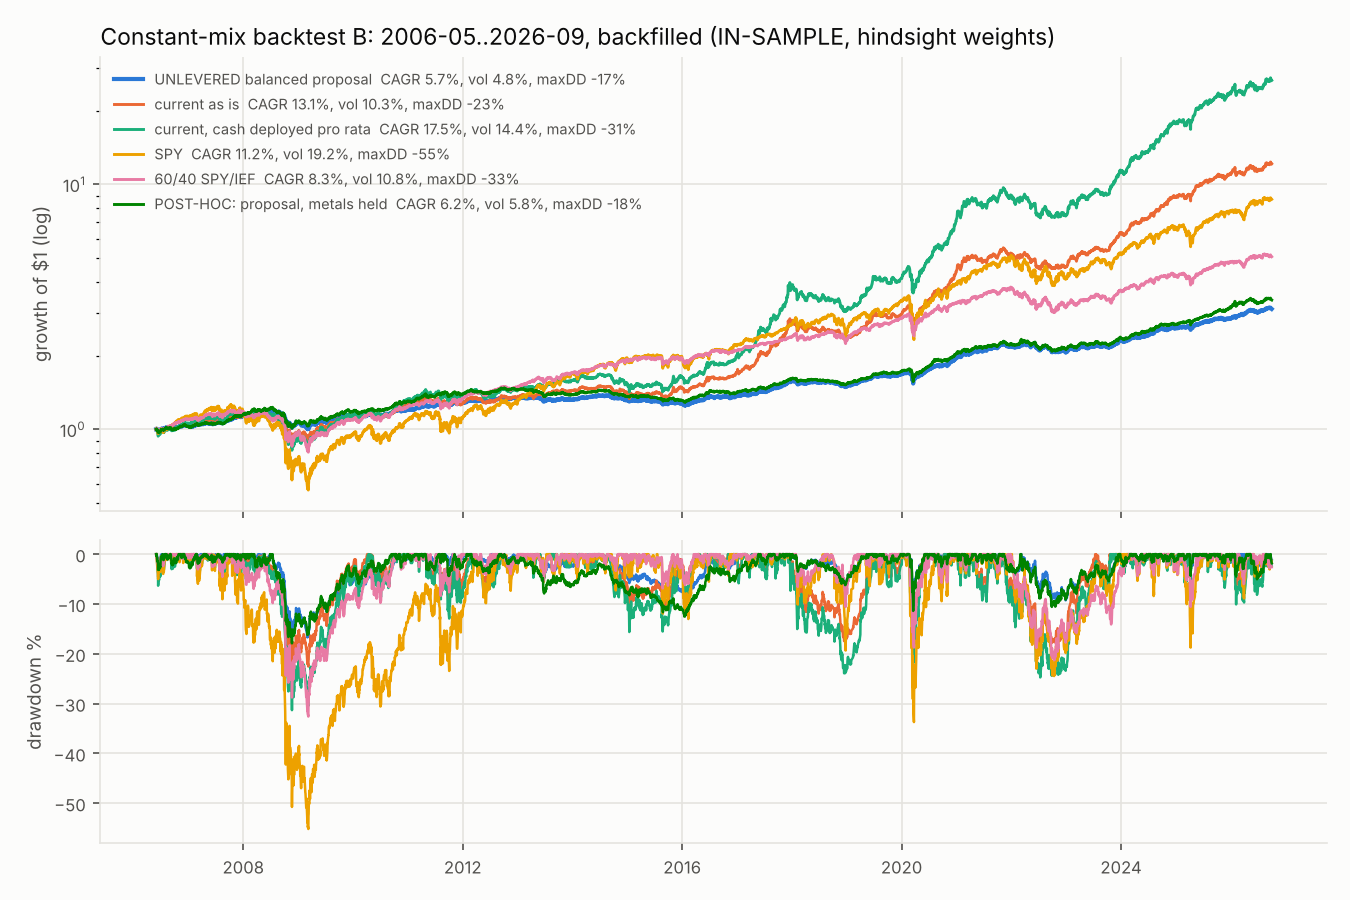

Source data for this figure (header and first rows):
date, series, equity, drawdown
2006-05-31, UNLEVERED balanced proposal, 1.0, 0.0
2006-06-01, UNLEVERED balanced proposal, 1, 0.0
2006-06-02, UNLEVERED balanced proposal, 1.006, 0.0
2006-06-05, UNLEVERED balanced proposal, 1.003, -0.003366
2006-06-06, UNLEVERED balanced proposal, 1.001, -0.005023
2006-06-07, UNLEVERED balanced proposal, 0.9985, -0.007899
2006-06-08, UNLEVERED balanced proposal, 0.9969, -0.009548
2006-06-09, UNLEVERED balanced proposal, 0.9983, -0.008139
2006-06-12, UNLEVERED balanced proposal, 0.9954, -0.01106
2006-06-13, UNLEVERED balanced proposal, 0.9902, -0.01621
2006-06-14, UNLEVERED balanced proposal, 0.9893, -0.01712
2006-06-15, UNLEVERED balanced proposal, 0.9925, -0.01395
2006-06-16, UNLEVERED balanced proposal, 0.9918, -0.01457
2006-06-19, UNLEVERED balanced proposal, 0.9877, -0.01864
2006-06-20, UNLEVERED balanced proposal, 0.9886, -0.01777
2006-06-21, UNLEVERED balanced proposal, 0.9918, -0.01464
2006-06-22, UNLEVERED balanced proposal, 0.9901, -0.01624
2006-06-23, UNLEVERED balanced proposal, 0.9895, -0.01689
2006-06-26, UNLEVERED balanced proposal, 0.9912, -0.01523
2006-06-27, UNLEVERED balanced proposal, 0.9912, -0.01523
2006-06-28, UNLEVERED balanced proposal, 0.9904, -0.016
2006-06-29, UNLEVERED balanced proposal, 0.9983, -0.008113
2006-06-30, UNLEVERED balanced proposal, 1.002, -0.004539
2006-07-03, UNLEVERED balanced proposal, 1.006, -0.0009682
2006-07-05, UNLEVERED balanced proposal, 1.002, -0.00491
2006-07-06, UNLEVERED balanced proposal, 1.004, -0.002105
2006-07-07, UNLEVERED balanced proposal, 1.004, -0.002578
2006-07-10, UNLEVERED balanced proposal, 1.004, -0.002952
2006-07-11, UNLEVERED balanced proposal, 1.007, 0.0
2006-07-12, UNLEVERED balanced proposal, 1.007, -0.0002867
2006-07-13, UNLEVERED balanced proposal, 1.007, -0.0008614
2006-07-14, UNLEVERED balanced proposal, 1.007, -0.0006387
2006-07-17, UNLEVERED balanced proposal, 1.004, -0.003728
2006-07-18, UNLEVERED balanced proposal, 1.001, -0.006243
2006-07-19, UNLEVERED balanced proposal, 1.006, -0.00105
2006-07-20, UNLEVERED balanced proposal, 1.005, -0.002477
2006-07-21, UNLEVERED balanced proposal, 1.003, -0.004735
2006-07-24, UNLEVERED balanced proposal, 1.005, -0.002101
2006-07-25, UNLEVERED balanced proposal, 1.005, -0.002474
2006-07-26, UNLEVERED balanced proposal, 1.006, -0.001824
2006-07-27, UNLEVERED balanced proposal, 1.008, 0.0
2006-07-28, UNLEVERED balanced proposal, 1.011, 0.0
2006-07-31, UNLEVERED balanced proposal, 1.012, 0.0
2006-08-01, UNLEVERED balanced proposal, 1.012, 0.0
2006-08-02, UNLEVERED balanced proposal, 1.016, 0.0
2006-08-03, UNLEVERED balanced proposal, 1.015, -0.0008764
2006-08-04, UNLEVERED balanced proposal, 1.017, 0.0
2006-08-07, UNLEVERED balanced proposal, 1.019, 0.0
2006-08-08, UNLEVERED balanced proposal, 1.016, -0.002127
2006-08-09, UNLEVERED balanced proposal, 1.016, -0.002353
2006-08-10, UNLEVERED balanced proposal, 1.014, -0.004163
2006-08-11, UNLEVERED balanced proposal, 1.011, -0.007062
2006-08-14, UNLEVERED balanced proposal, 1.01, -0.008732
2006-08-15, UNLEVERED balanced proposal, 1.013, -0.005059
2006-08-16, UNLEVERED balanced proposal, 1.014, -0.003984
2006-08-17, UNLEVERED balanced proposal, 1.012, -0.006145
2006-08-18, UNLEVERED balanced proposal, 1.015, -0.003727
2006-08-21, UNLEVERED balanced proposal, 1.016, -0.002226
2006-08-22, UNLEVERED balanced proposal, 1.017, -0.001887
2006-08-23, UNLEVERED balanced proposal, 1.014, -0.004168
... 29,706 more rows
